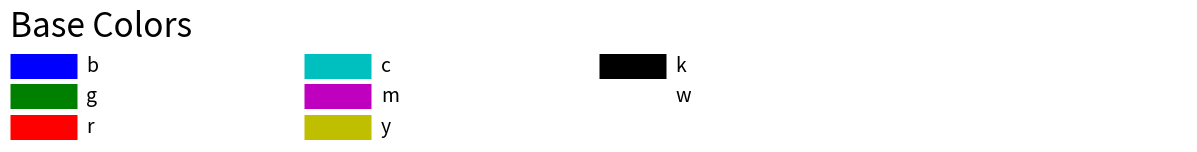
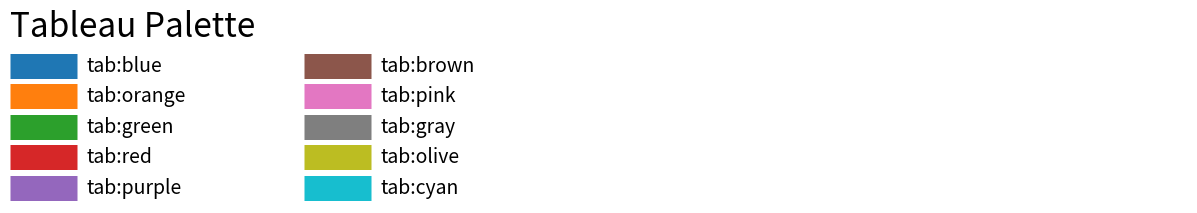
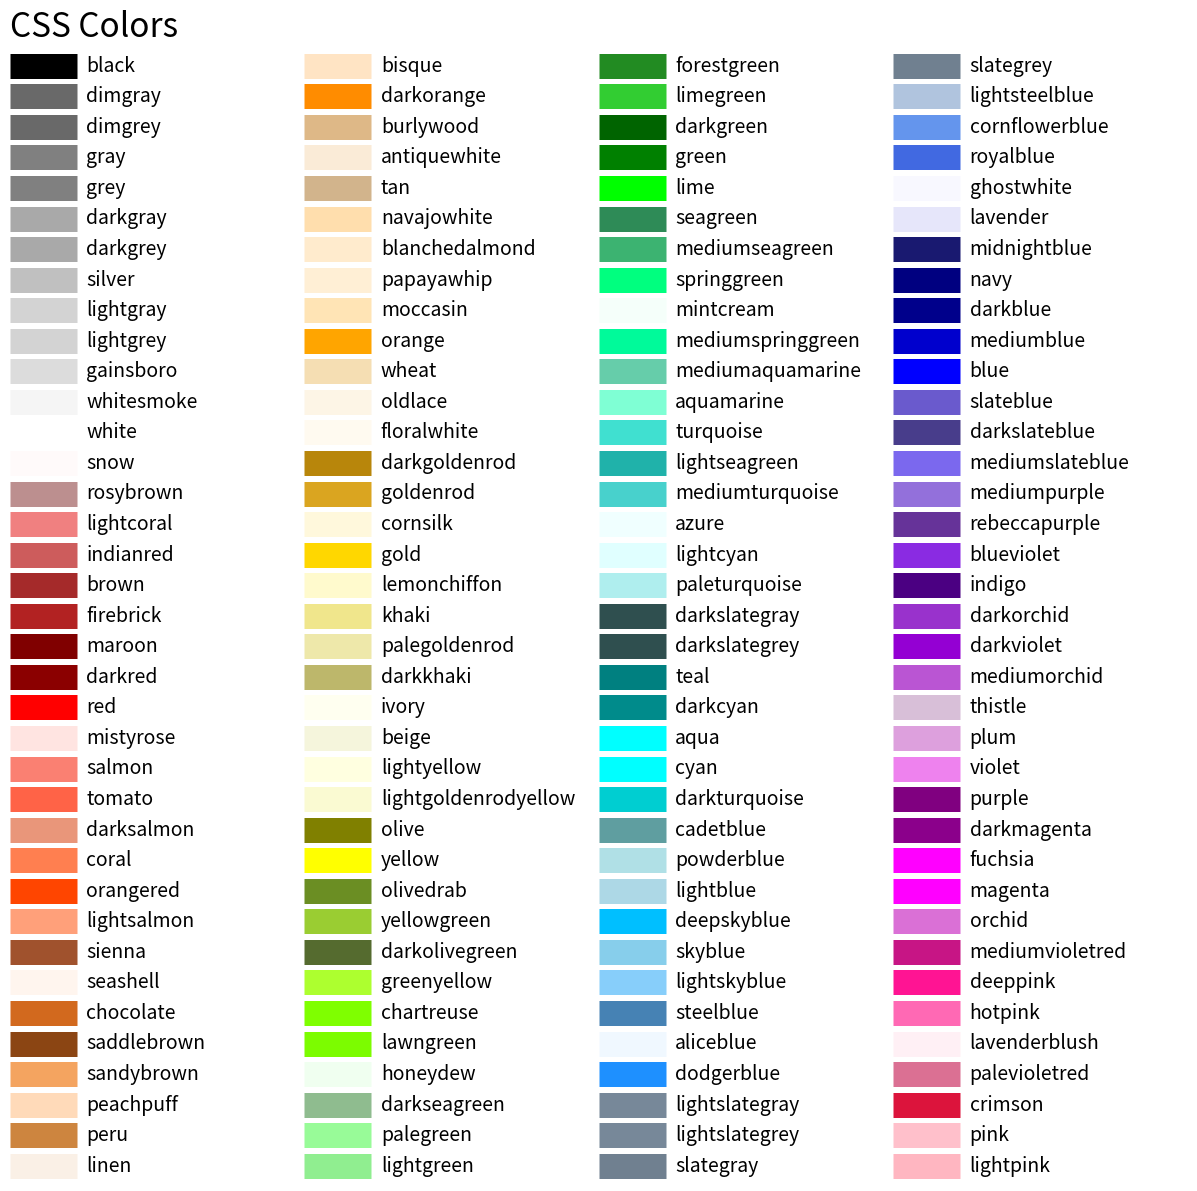

The script that saved these images, in order:
import matplotlib.pyplot as plt
import matplotlib.colors as mcolors


def plot_colortable(colors, title, sort_colors=True, emptycols=0):

    cell_width = 212
    cell_height = 22
    swatch_width = 48
    margin = 12
    topmargin = 40

    # Sort colors by hue, saturation, value and name.
    if sort_colors is True:
        by_hsv = sorted((tuple(mcolors.rgb_to_hsv(mcolors.to_rgb(color))),
                         name)
                        for name, color in colors.items())
        names = [name for hsv, name in by_hsv]
    else:
        names = list(colors)

    n = len(names)
    ncols = 4 - emptycols
    nrows = n // ncols + int(n % ncols > 0)

    width = cell_width * 4 + 2 * margin
    height = cell_height * nrows + margin + topmargin
    dpi = 72

    fig, ax = plt.subplots(figsize=(width / dpi, height / dpi), dpi=dpi)
    fig.subplots_adjust(margin/width, margin/height,
                        (width-margin)/width, (height-topmargin)/height)
    ax.set_xlim(0, cell_width * 4)
    ax.set_ylim(cell_height * (nrows-0.5), -cell_height/2.)
    ax.yaxis.set_visible(False)
    ax.xaxis.set_visible(False)
    ax.set_axis_off()
    ax.set_title(title, fontsize=24, loc="left", pad=10)

    for i, name in enumerate(names):
        row = i % nrows
        col = i // nrows
        y = row * cell_height

        swatch_start_x = cell_width * col
        swatch_end_x = cell_width * col + swatch_width
        text_pos_x = cell_width * col + swatch_width + 7

        ax.text(text_pos_x, y, name, fontsize=14,
                horizontalalignment='left',
                verticalalignment='center')
        print("\"" +name+ "\"")

        ax.hlines(y, swatch_start_x, swatch_end_x,
                  color=colors[name], linewidth=18)

    return fig

plot_colortable(mcolors.BASE_COLORS, "Base Colors",
                sort_colors=False, emptycols=1)
plot_colortable(mcolors.TABLEAU_COLORS, "Tableau Palette",
                sort_colors=False, emptycols=2)

#sphinx_gallery_thumbnail_number = 3
plot_colortable(mcolors.CSS4_COLORS, "CSS Colors")

# Optionally plot the XKCD colors (Caution: will produce large figure)
#xkcd_fig = plot_colortable(mcolors.XKCD_COLORS, "XKCD Colors")
#xkcd_fig.savefig("XKCD_Colors.png")

plt.show()
